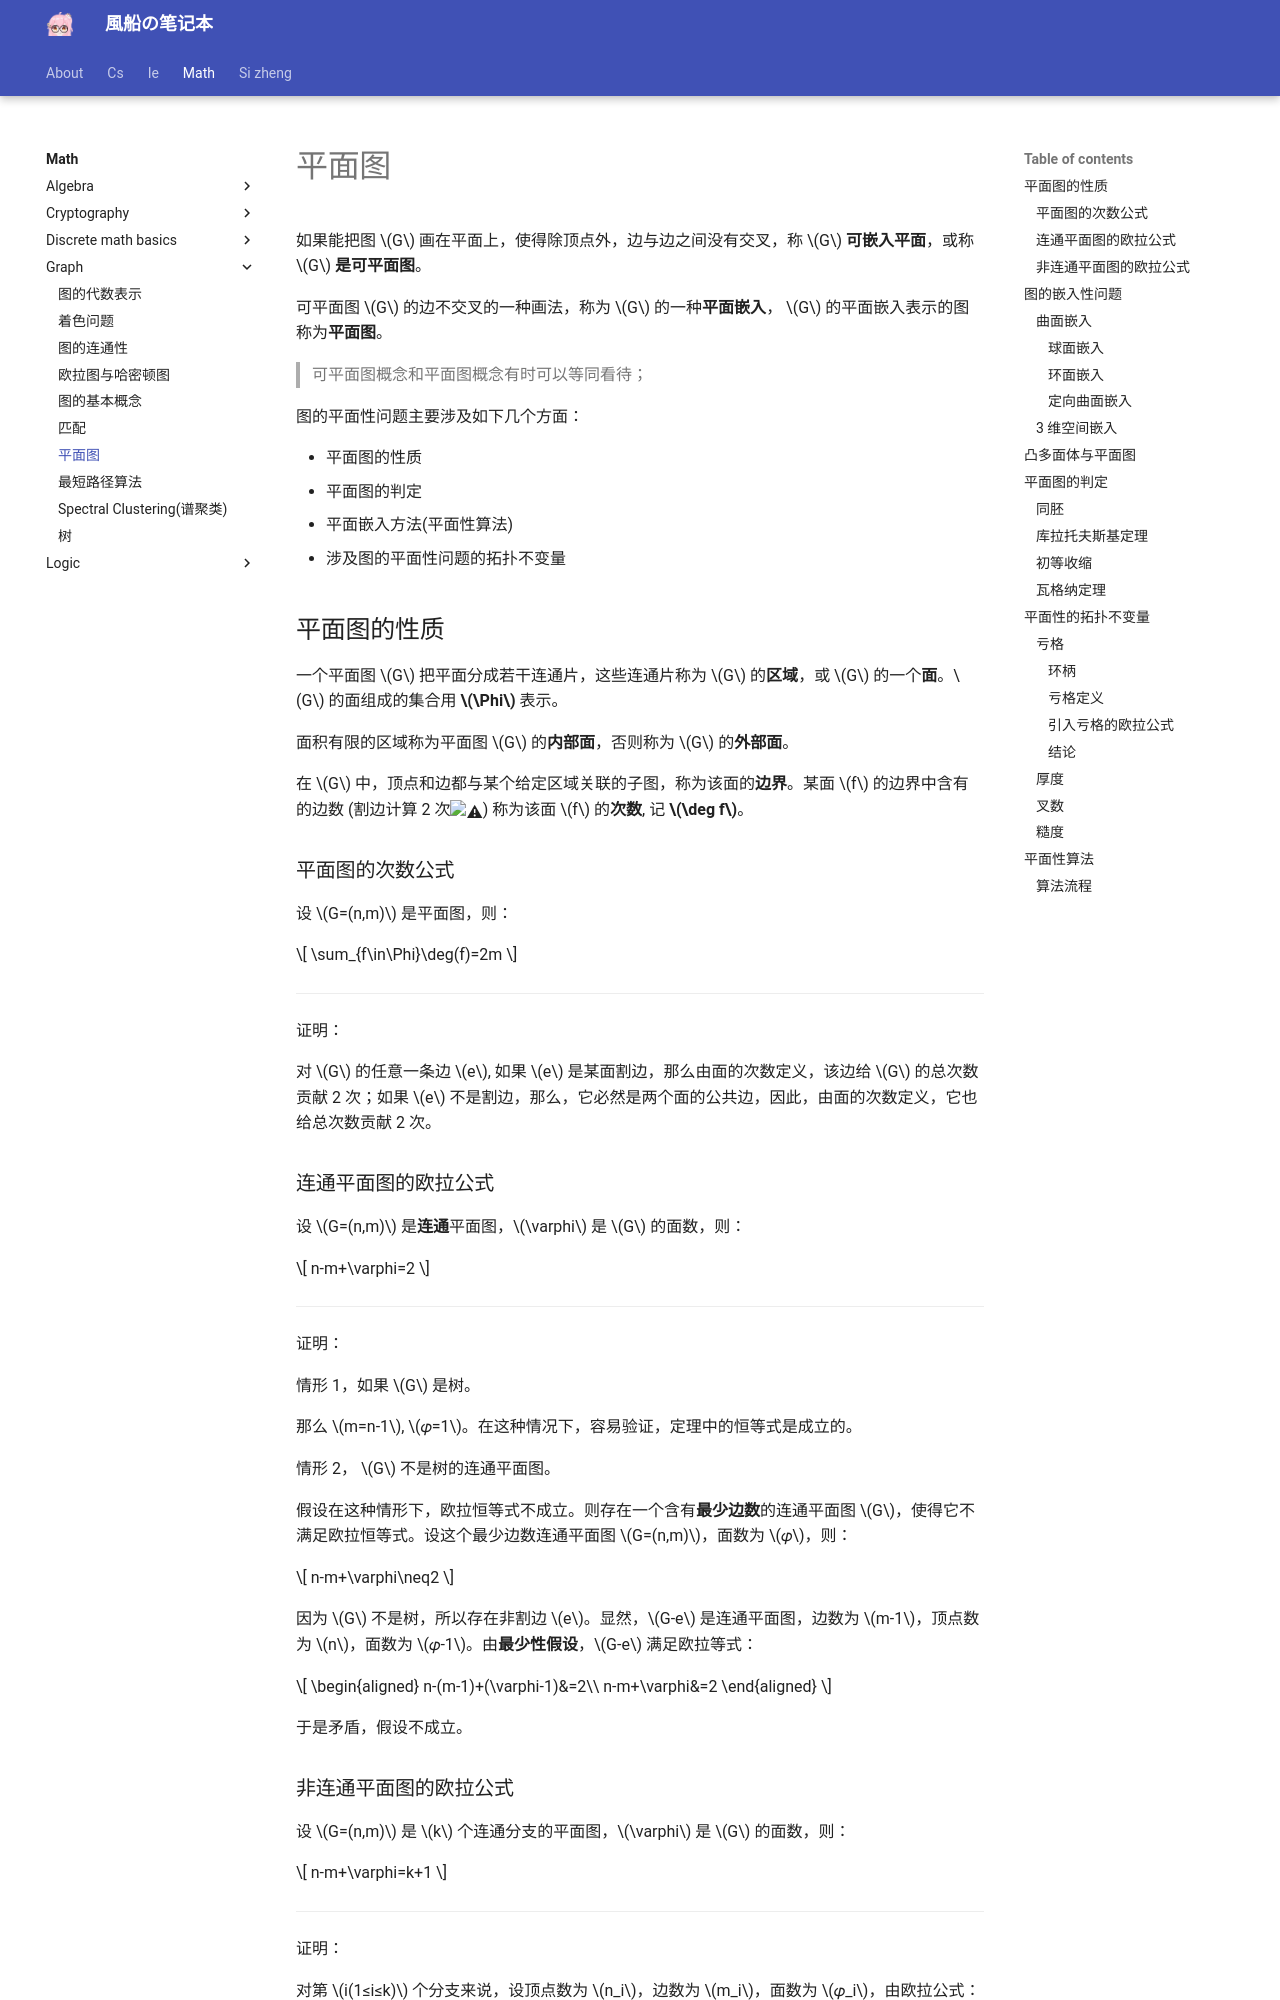

repository: fuuzen/notebook · page: math/graph/planar-graph/index.html · generator: mkdocs

---
title: 平面图
date: 2024/06/14
math: true
categories:
  - [数学, 离散数学, 图论]
tags:
  - 离散数学
  - 图论
---

如果能把图 $G$ 画在平面上，使得除顶点外，边与边之间没有交叉，称 $G$ **可嵌入平面**，或称 $G$ **是可平面图**。

可平面图 $G$ 的边不交叉的一种画法，称为 $G$ 的一种**平面嵌入**， $G$ 的平面嵌入表示的图称为**平面图**。

> 可平面图概念和平面图概念有时可以等同看待；

图的平面性问题主要涉及如下几个方面：

- 平面图的性质
- 平面图的判定
- 平面嵌入方法(平面性算法)
- 涉及图的平面性问题的拓扑不变量

## 平面图的性质

一个平面图 $G$ 把平面分成若干连通片，这些连通片称为 $G$ 的**区域**，或 $G$ 的一个**面**。$G$ 的面组成的集合用 **$\Phi$** 表示。

面积有限的区域称为平面图 $G$ 的**内部面**，否则称为 $G$ 的**外部面**。

在 $G$ 中，顶点和边都与某个给定区域关联的子图，称为该面的**边界**。某面 $f$ 的边界中含有的边数 (割边计算 2 次:warning:) 称为该面 $f$ 的**次数**, 记 **$\deg f$**。

### 平面图的次数公式

设 $G=(n,m)$ 是平面图，则：

$$
\sum_{f\in\Phi}\deg(f)=2m
$$

---

证明：

对 $G$ 的任意一条边 $e$, 如果 $e$ 是某面割边，那么由面的次数定义，该边给 $G$ 的总次数贡献 2 次；如果 $e$ 不是割边，那么，它必然是两个面的公共边，因此，由面的次数定义，它也给总次数贡献 2 次。

### 连通平面图的欧拉公式

设 $G=(n,m)$ 是**连通**平面图，$\varphi$ 是 $G$ 的面数，则：

$$
n-m+\varphi=2
$$

---

证明：

情形 1，如果 $G$ 是树。

那么 $m=n-1$, $𝜑=1$。在这种情况下，容易验证，定理中的恒等式是成立的。

情形 2， $G$ 不是树的连通平面图。

假设在这种情形下，欧拉恒等式不成立。则存在一个含有**最少边数**的连通平面图 $G$，使得它不满足欧拉恒等式。设这个最少边数连通平面图 $G=(n,m)$，面数为 $𝜑$，则：

$$
n-m+\varphi\neq2
$$

因为 $G$ 不是树，所以存在非割边 $e$。显然，$G-e$ 是连通平面图，边数为 $m-1$，顶点数为 $n$，面数为 $𝜑-1$。由**最少性假设**，$G-e$ 满足欧拉等式：

$$
\begin{aligned}
n-(m-1)+(\varphi-1)&=2\\
n-m+\varphi&=2
\end{aligned}
$$

于是矛盾，假设不成立。
